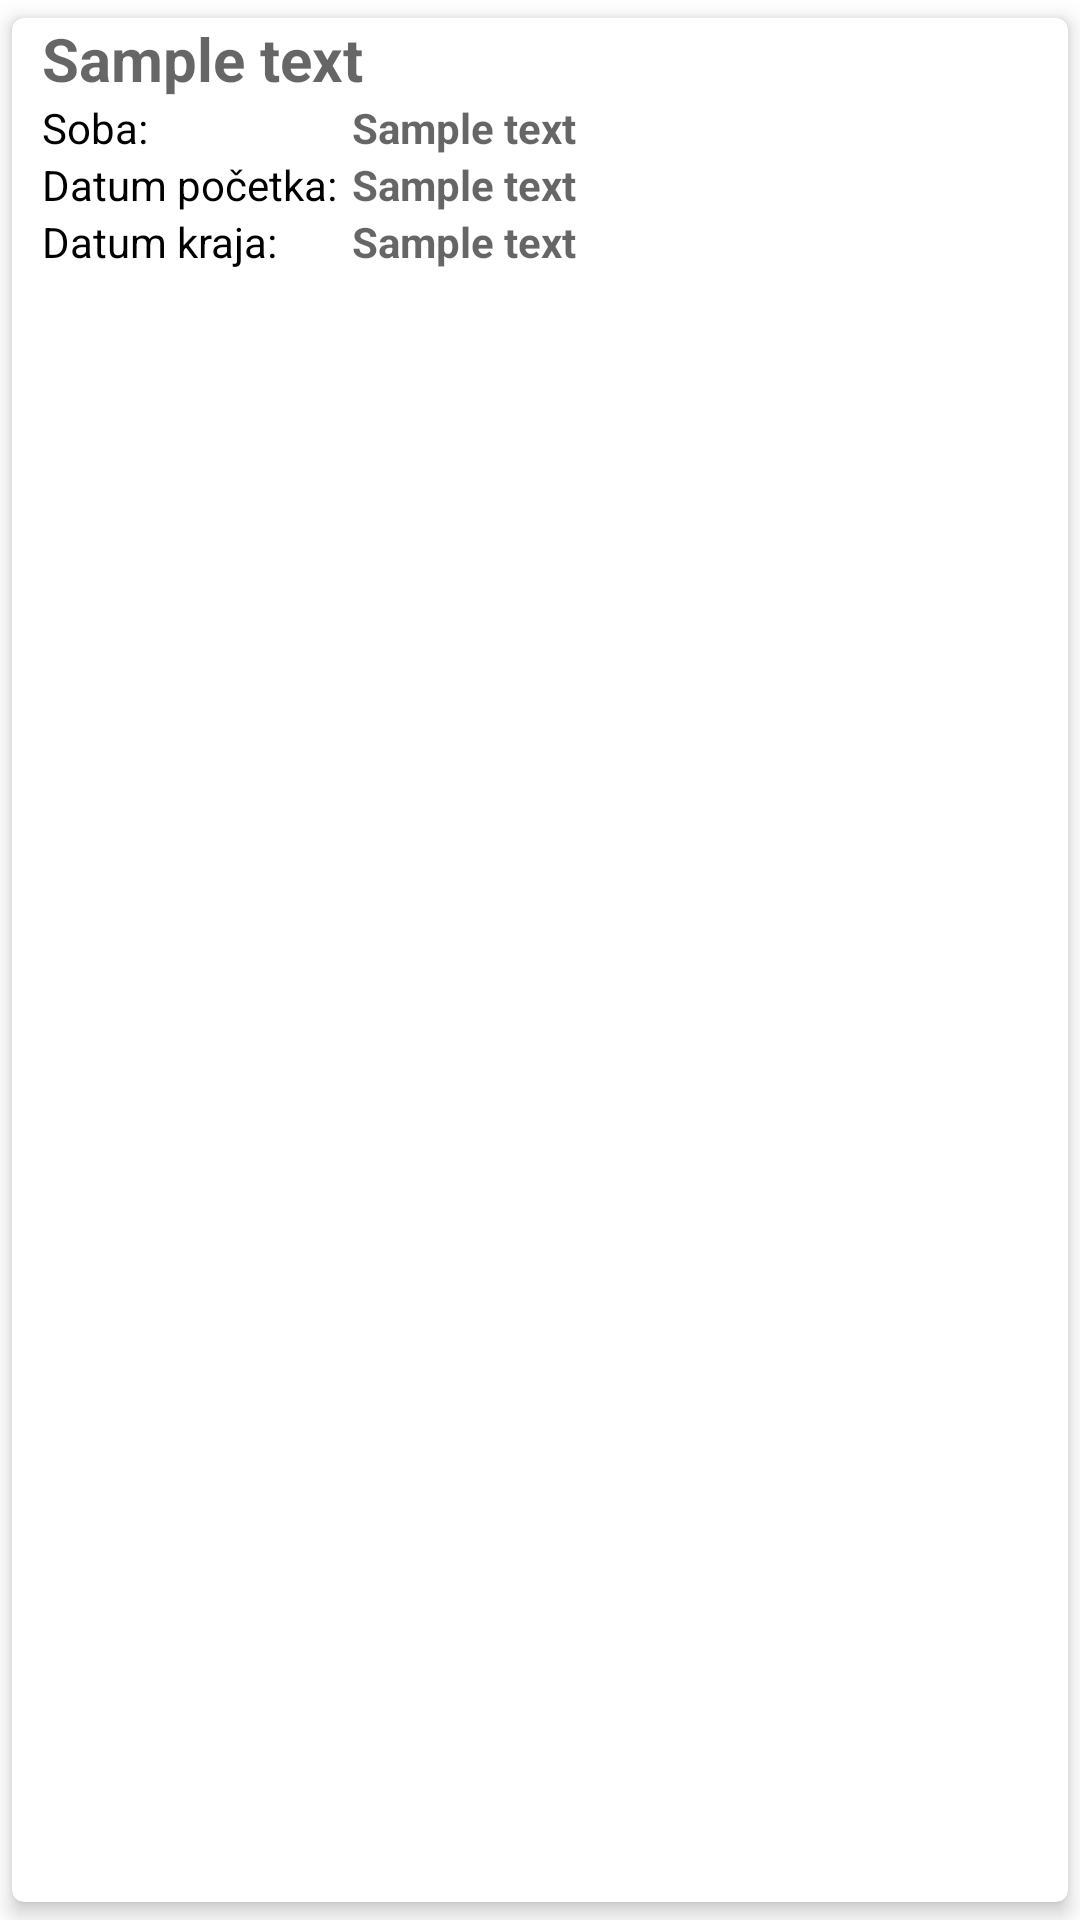

Android layout source for this screen:
<!-- AndroidManifest.xml: application theme Theme.Hotelzo -->
<!-- res/layout/reservation_list_item.xml -->
<?xml version="1.0" encoding="utf-8"?>
<androidx.cardview.widget.CardView xmlns:android="http://schemas.android.com/apk/res/android"
    xmlns:tools="http://schemas.android.com/tools"
    android:layout_width="match_parent"
    android:layout_height="wrap_content"
    xmlns:app="http://schemas.android.com/apk/res-auto"
    app:cardElevation="4dp"
    app:cardCornerRadius="4dp"
    app:cardBackgroundColor="#FFFFFF"
    app:cardUseCompatPadding="true"
    app:cardPreventCornerOverlap="false">

    <LinearLayout
        android:layout_width="match_parent"
        android:layout_height="match_parent"
        android:orientation="vertical"
        android:paddingStart="10dp"
        tools:ignore="RtlSymmetry">

        <TextView
            android:id="@+id/txt_name"
            android:layout_width="match_parent"
            android:layout_height="wrap_content"
            android:hint="@string/sample_text"
            android:textColor="@color/black"
            android:textSize="20sp"
            android:textStyle="bold"/>

        <LinearLayout
            android:layout_width="match_parent"
            android:layout_height="wrap_content">

            <LinearLayout
                android:layout_width="wrap_content"
                android:layout_height="wrap_content"
                android:orientation="vertical">

                <TextView
                    android:id="@+id/txt_room_label"
                    android:layout_width="match_parent"
                    android:layout_height="wrap_content"
                    android:text="@string/room"
                    android:textColor="@color/black" />

                <TextView
                    android:id="@+id/date_start_label"
                    android:layout_width="match_parent"
                    android:layout_height="wrap_content"
                    android:text="@string/start_date"
                    android:textColor="@color/black" />

                <TextView
                    android:id="@+id/date_end_label"
                    android:layout_width="match_parent"
                    android:layout_height="wrap_content"
                    android:text="@string/end_date"
                    android:textColor="@color/black" />
            </LinearLayout>

            <LinearLayout
                android:layout_width="wrap_content"
                android:layout_height="wrap_content"
                android:layout_marginStart="5dp"
                android:orientation="vertical">

                <TextView
                    android:id="@+id/txt_room"
                    android:layout_width="match_parent"
                    android:layout_height="wrap_content"
                    android:hint="@string/sample_text"
                    android:textColor="@color/black"
                    android:textStyle="bold"/>

                <TextView
                    android:id="@+id/date_start"
                    android:layout_width="match_parent"
                    android:layout_height="wrap_content"
                    android:hint="@string/sample_text"
                    android:textColor="@color/black"
                    android:textStyle="bold"/>

                <TextView
                    android:id="@+id/date_end"
                    android:layout_width="match_parent"
                    android:layout_height="wrap_content"
                    android:gravity="end"
                    android:hint="@string/sample_text"
                    android:textColor="@color/black"
                    android:textStyle="bold"/>
            </LinearLayout>

            <ImageView
                android:contentDescription="@string/content_description_gumb_za_brisanje"
                android:id="@+id/btn_delete_reservation"
                android:layout_marginStart="130dp"

                android:layout_width="0dp"
                android:layout_height="45dp"
                android:layout_weight="1"
                app:srcCompat="@drawable/ic_delete" />
        </LinearLayout>


    </LinearLayout>
</androidx.cardview.widget.CardView>
<!-- resources referenced by this layout -->
<resources>
  <color name="black">#FF000000</color>
  <string name="content_description_gumb_za_brisanje">Gumb za brisanje</string>
  <string name="end_date">Datum kraja:</string>
  <string name="room">Soba:</string>
  <string name="sample_text">Sample text</string>
  <string name="start_date">Datum početka:</string>
  <style name="Theme.Hotelzo" parent="Theme.MaterialComponents.DayNight.DarkActionBar">
          
          <item name="colorPrimary">@color/purple_500</item>
          <item name="colorPrimaryVariant">@color/purple_700</item>
          <item name="colorOnPrimary">@color/white</item>
          
          <item name="colorSecondary">@color/teal_200</item>
          <item name="colorSecondaryVariant">@color/teal_700</item>
          <item name="colorOnSecondary">@color/black</item>
          
          <item name="android:statusBarColor">?attr/colorPrimaryVariant</item>
          
  
              <item name="windowActionBar">false</item>
              <item name="windowNoTitle">true</item>
              <item name="android:windowFullscreen">true</item>
  
      </style>
  <color name="purple_500">#FF6200EE</color>
  <color name="purple_700">#FF3700B3</color>
  <color name="white">#FFFFFFFF</color>
  <color name="teal_200">#FF03DAC5</color>
  <color name="teal_700">#FF018786</color>
</resources>
